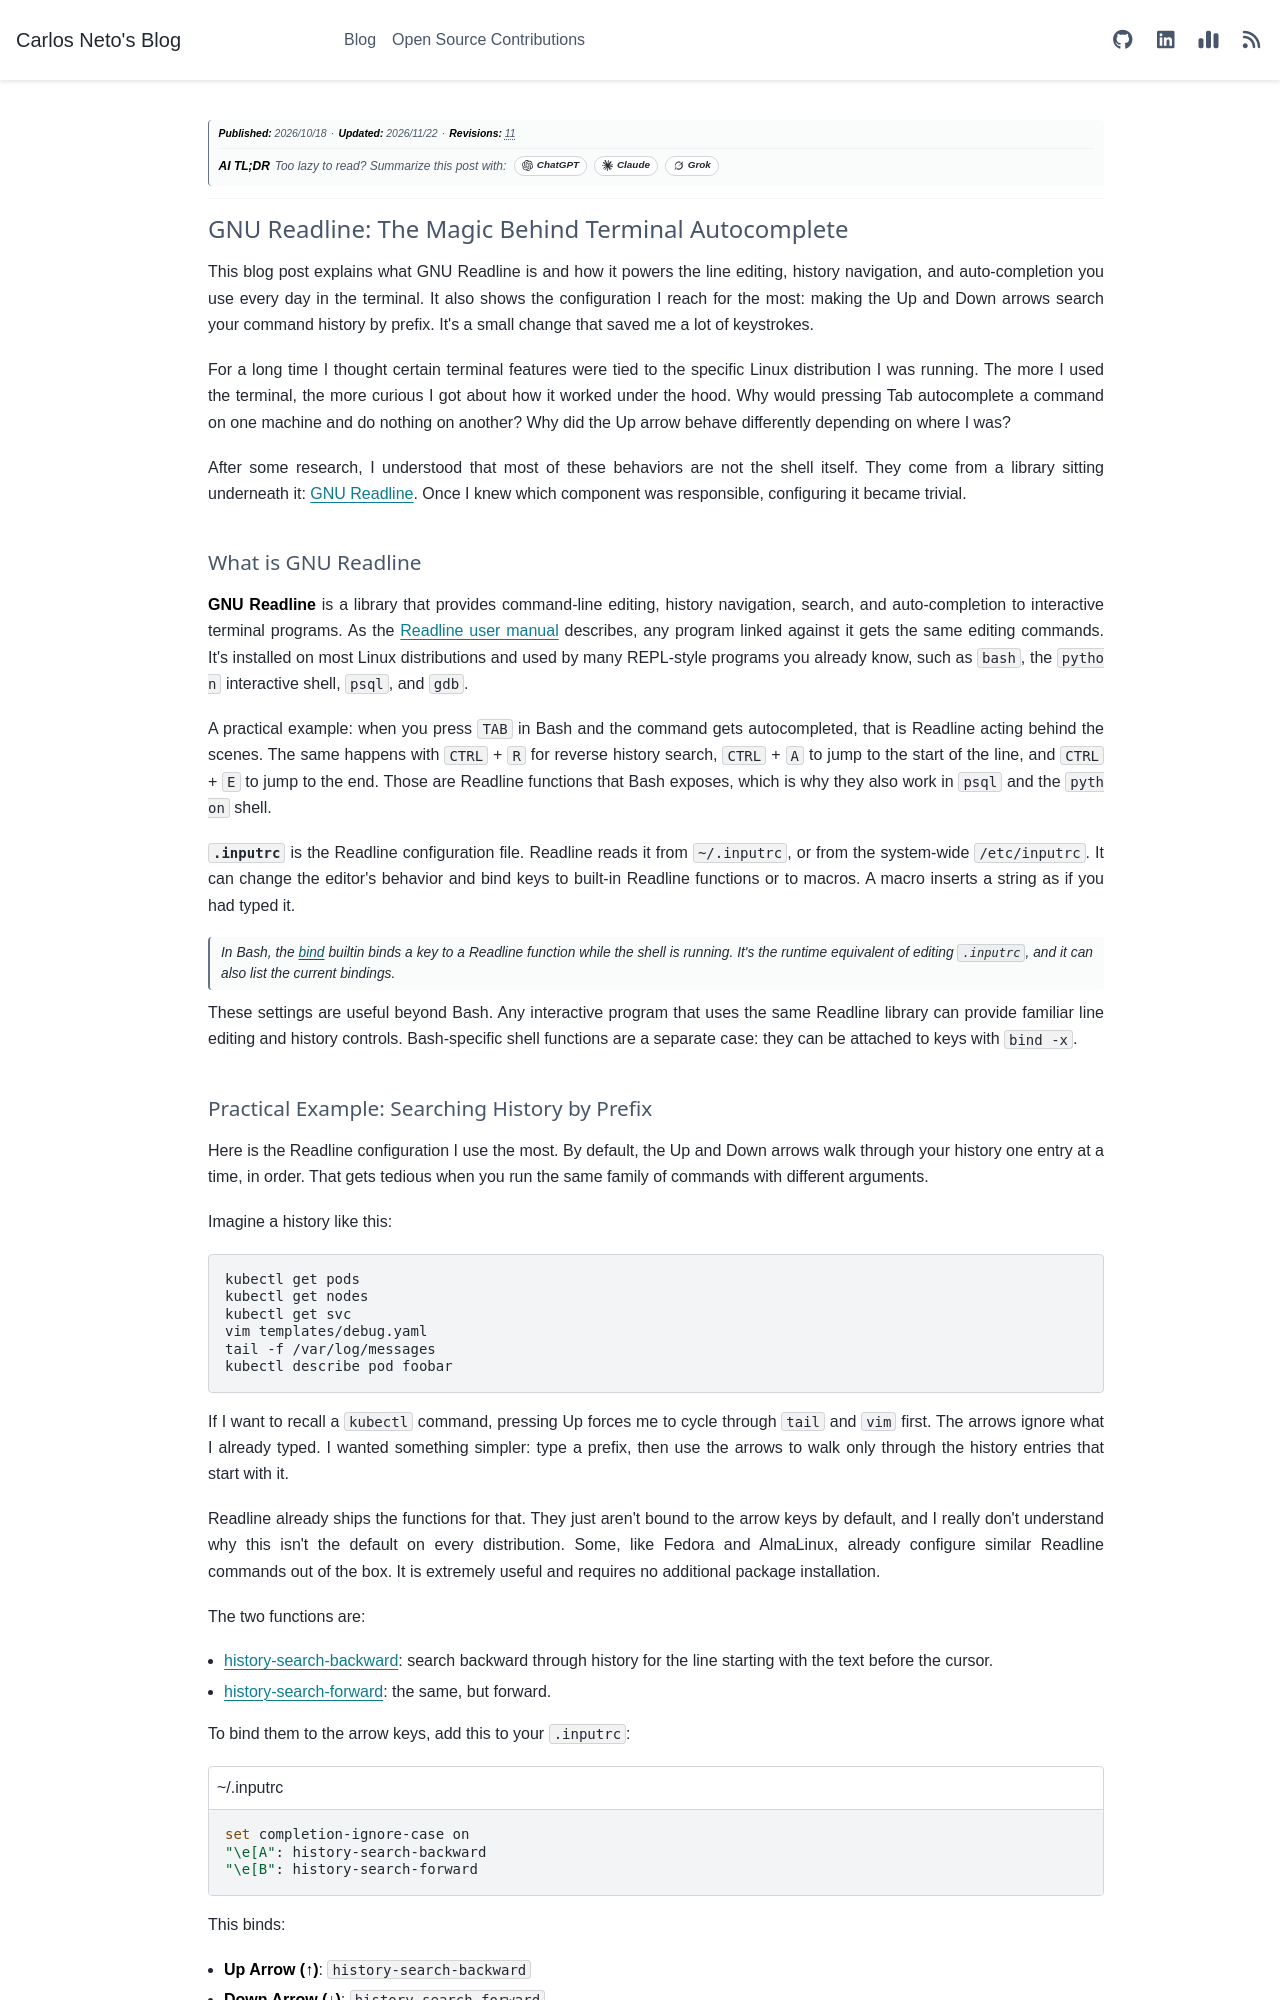

repository: c-neto/carlosneto.dev · page: blog/2026/2026-10-18-gnu-readline-foundation/index.html · generator: sphinx

---
tags: bash, readline, terminal
date: "2026-10-18"
category: Linux
author: Carlos Neto
title: "GNU Readline: The Magic Behind Terminal Autocomplete"
description: "What GNU Readline is, how it powers line editing, history, and Tab completion in Bash and other REPLs, how .inputrc and bind configure it, and how to make the arrow keys search history by prefix."
myst:
  html_meta:
    description: "What GNU Readline is, how it powers line editing, history, and Tab completion in Bash and other REPLs, how .inputrc and bind configure it, and how to make the arrow keys search history by prefix."
og:title: "GNU Readline: The Magic Behind Terminal Autocomplete"
og:description: "What GNU Readline is, how it powers line editing, history, and Tab completion in Bash and other REPLs, how .inputrc and bind configure it, and how to make the arrow keys search history by prefix."
---

*__Publication Date:__ 2026/10/18*

---

# GNU Readline: The Magic Behind Terminal Autocomplete

This blog post explains what GNU Readline is and how it powers the line editing, history navigation, and auto-completion you use every day in the terminal. It also shows the configuration I reach for the most: making the Up and Down arrows search your command history by prefix. It's a small change that saved me a lot of keystrokes.

For a long time I thought certain terminal features were tied to the specific Linux distribution I was running. The more I used the terminal, the more curious I got about how it worked under the hood. Why would pressing Tab autocomplete a command on one machine and do nothing on another? Why did the Up arrow behave differently depending on where I was?

After some research, I understood that most of these behaviors are not the shell itself. They come from a library sitting underneath it: [GNU Readline](https://tiswww.case.edu/php/chet/readline/rluserman.html). Once I knew which component was responsible, configuring it became trivial.

## What is GNU Readline

**GNU Readline** is a library that provides command-line editing, history navigation, search, and auto-completion to interactive terminal programs. As the [Readline user manual](https://tiswww.case.edu/php/chet/readline/rluserman.html) describes, any program linked against it gets the same editing commands. It's installed on most Linux distributions and used by many REPL-style programs you already know, such as `bash`, the `python` interactive shell, `psql`, and `gdb`.

A practical example: when you press `TAB` in Bash and the command gets autocompleted, that is Readline acting behind the scenes. The same happens with `CTRL` + `R` for reverse history search, `CTRL` + `A` to jump to the start of the line, and `CTRL` + `E` to jump to the end. Those are Readline functions that Bash exposes, which is why they also work in `psql` and the `python` shell.

**`.inputrc`** is the Readline configuration file. Readline reads it from `~/.inputrc`, or from the system-wide `/etc/inputrc`. It can change the editor's behavior and bind keys to built-in Readline functions or to macros. A macro inserts a string as if you had typed it.

> _In Bash, the [bind](https://ss64.com/bash/bind.html) builtin binds a key to a Readline function while the shell is running. It's the runtime equivalent of editing `.inputrc`, and it can also list the current bindings._

These settings are useful beyond Bash. Any interactive program that uses the same Readline library can provide familiar line editing and history controls. Bash-specific shell functions are a separate case: they can be attached to keys with `bind -x`.
